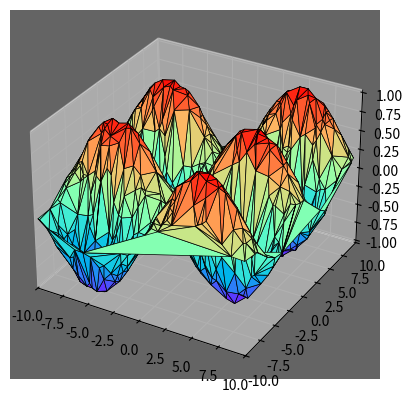

This chart was generated by the following Python code:
import matplotlib.pyplot as plt

import numpy as np


def makeData():
    x = np.random.rand(1000) * 20.0 - 10.0
    y = np.random.rand(len(x)) * 20.0 - 10.0

    z = np.sin(x * 0.3) * np.cos(y * 0.75)
    return x, y, z


if __name__ == '__main__':
    x, y, z = makeData()

    fig = plt.figure()
    axes = fig.add_subplot(projection='3d')
    axes.set_facecolor('#646464')


    my_cmap = plt.get_cmap("rainbow")

    axes.plot_trisurf(x, y, z, cmap = my_cmap, linewidth=0.5, edgecolors='k')
    axes.set_xlim(-10, 10)
    axes.set_ylim(-10, 10)

    plt.show()
